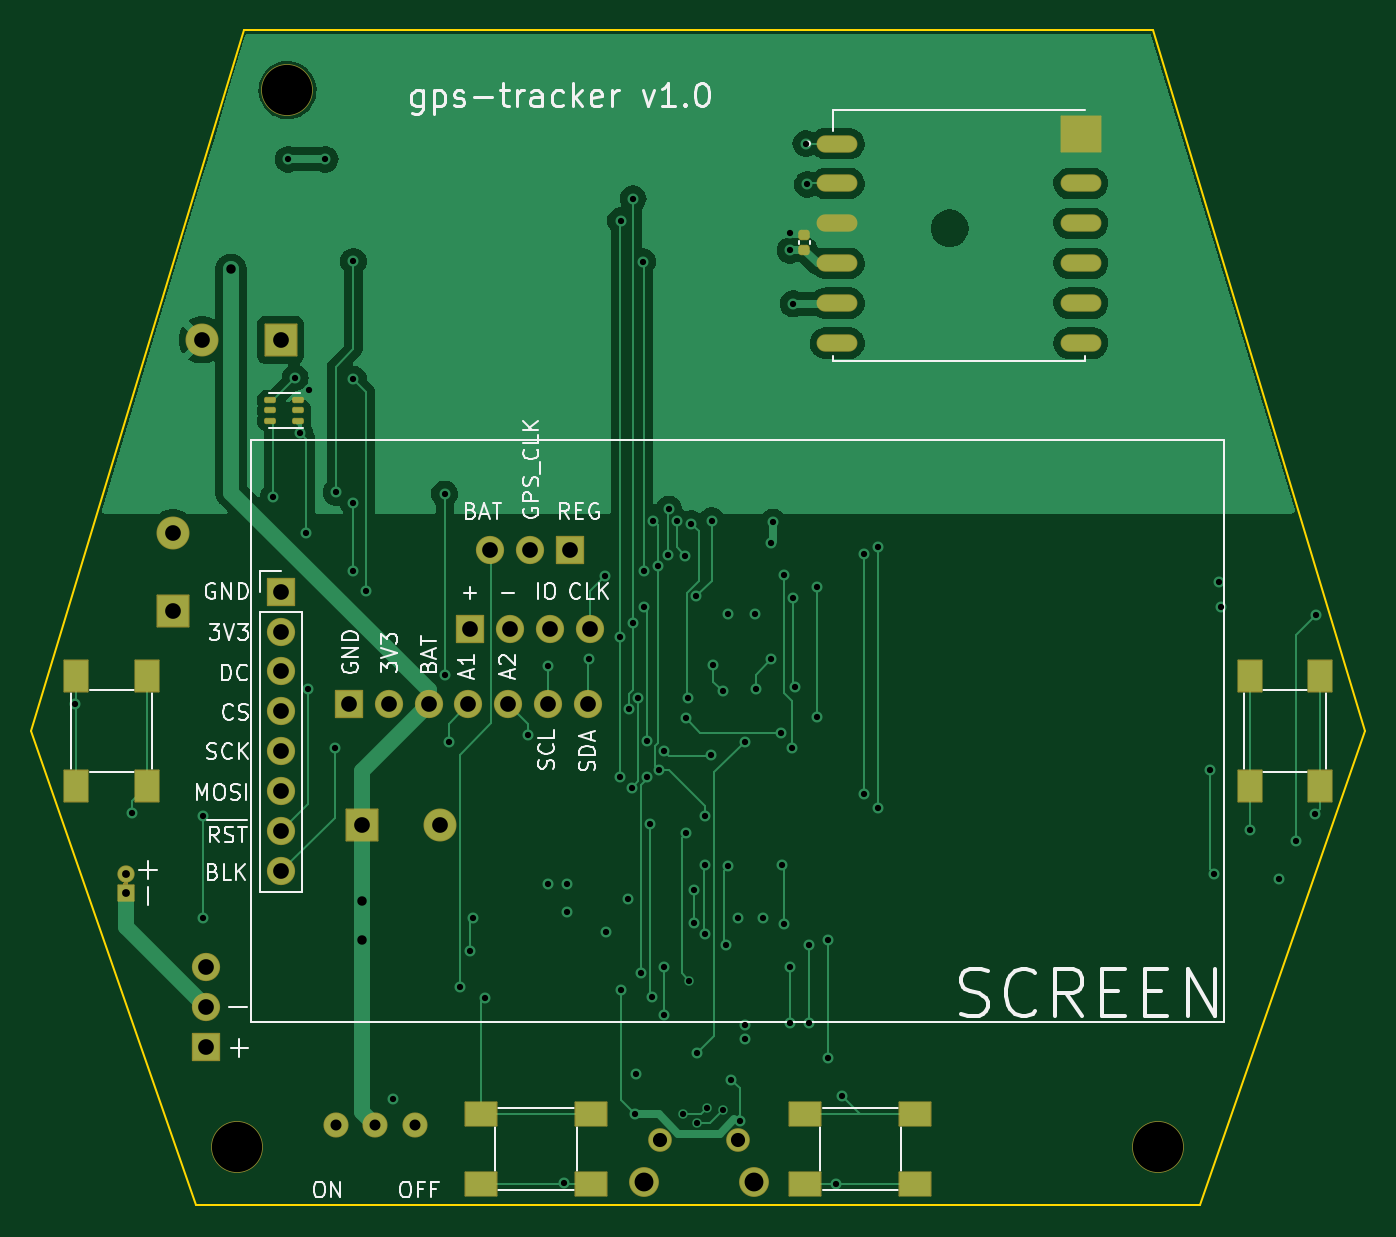
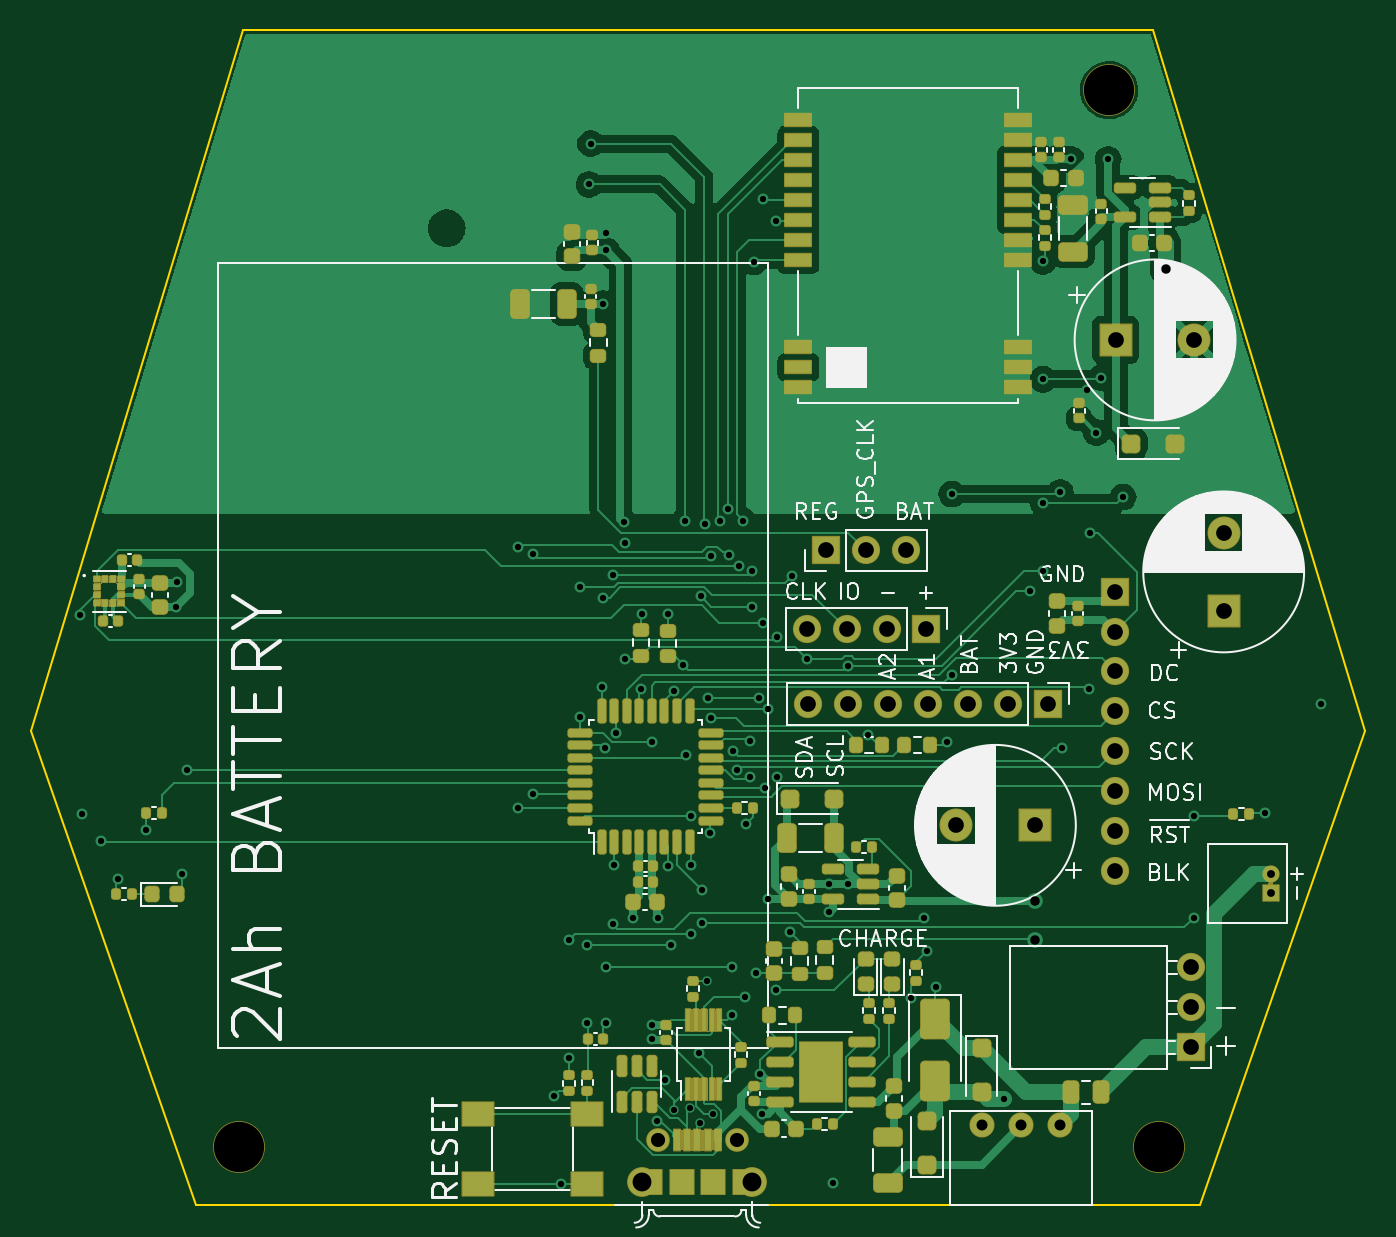
Circuit board: 11 layer files. Board 84.9 x 74.8 mm.
- bottom_copper: gps-tracker-B_Cu.gbl (100870 bytes)
- bottom_mask: gps-tracker-B_Mask.gbs (32795 bytes)
- paste: gps-tracker-B_Paste.gbp (12579 bytes)
- bottom_silk: gps-tracker-B_Silkscreen.gbo (94479 bytes)
- outline: gps-tracker-Edge_Cuts.gm1 (840 bytes)
- top_copper: gps-tracker-F_Cu.gtl (58889 bytes)
- top_mask: gps-tracker-F_Mask.gts (5613 bytes)
- paste: gps-tracker-F_Paste.gtp (2443 bytes)
- top_silk: gps-tracker-F_Silkscreen.gto (47525 bytes)
- drill: gps-tracker-NPTH.drl (440 bytes)
- drill: gps-tracker-PTH.drl (3240 bytes)

=== bottom_copper: gps-tracker-B_Cu.gbl (100870 bytes, source omitted) ===
=== bottom_mask: gps-tracker-B_Mask.gbs (32795 bytes, source omitted) ===
=== paste: gps-tracker-B_Paste.gbp (12579 bytes, source omitted) ===
=== bottom_silk: gps-tracker-B_Silkscreen.gbo (94479 bytes, source omitted) ===
=== outline: gps-tracker-Edge_Cuts.gm1 ===
%TF.GenerationSoftware,KiCad,Pcbnew,7.0.1-3b83917a11~172~ubuntu22.04.1*%
%TF.CreationDate,2023-04-06T21:51:22-06:00*%
%TF.ProjectId,gps-tracker,6770732d-7472-4616-936b-65722e6b6963,rev?*%
%TF.SameCoordinates,Original*%
%TF.FileFunction,Profile,NP*%
%FSLAX46Y46*%
G04 Gerber Fmt 4.6, Leading zero omitted, Abs format (unit mm)*
G04 Created by KiCad (PCBNEW 7.0.1-3b83917a11~172~ubuntu22.04.1) date 2023-04-06 21:51:22*
%MOMM*%
%LPD*%
G01*
G04 APERTURE LIST*
%TA.AperFunction,Profile*%
%ADD10C,0.100000*%
%TD*%
G04 APERTURE END LIST*
D10*
X153500000Y-96800000D02*
X143000000Y-127000000D01*
X82100000Y-52200000D02*
X68600000Y-96800000D01*
X68600000Y-96800000D02*
X79100000Y-127000000D01*
X143000000Y-127000000D02*
X79100000Y-127000000D01*
X140000000Y-52200000D02*
X82100000Y-52200000D01*
X140000000Y-52200000D02*
X153500000Y-96800000D01*
M02*

=== top_copper: gps-tracker-F_Cu.gtl (58889 bytes, source omitted) ===
=== top_mask: gps-tracker-F_Mask.gts ===
%TF.GenerationSoftware,KiCad,Pcbnew,7.0.1-3b83917a11~172~ubuntu22.04.1*%
%TF.CreationDate,2023-04-06T21:51:21-06:00*%
%TF.ProjectId,gps-tracker,6770732d-7472-4616-936b-65722e6b6963,rev?*%
%TF.SameCoordinates,Original*%
%TF.FileFunction,Soldermask,Top*%
%TF.FilePolarity,Negative*%
%FSLAX46Y46*%
G04 Gerber Fmt 4.6, Leading zero omitted, Abs format (unit mm)*
G04 Created by KiCad (PCBNEW 7.0.1-3b83917a11~172~ubuntu22.04.1) date 2023-04-06 21:51:21*
%MOMM*%
%LPD*%
G01*
G04 APERTURE LIST*
G04 Aperture macros list*
%AMRoundRect*
0 Rectangle with rounded corners*
0 $1 Rounding radius*
0 $2 $3 $4 $5 $6 $7 $8 $9 X,Y pos of 4 corners*
0 Add a 4 corners polygon primitive as box body*
4,1,4,$2,$3,$4,$5,$6,$7,$8,$9,$2,$3,0*
0 Add four circle primitives for the rounded corners*
1,1,$1+$1,$2,$3*
1,1,$1+$1,$4,$5*
1,1,$1+$1,$6,$7*
1,1,$1+$1,$8,$9*
0 Add four rect primitives between the rounded corners*
20,1,$1+$1,$2,$3,$4,$5,0*
20,1,$1+$1,$4,$5,$6,$7,0*
20,1,$1+$1,$6,$7,$8,$9,0*
20,1,$1+$1,$8,$9,$2,$3,0*%
G04 Aperture macros list end*
%ADD10C,1.508000*%
%ADD11C,1.900000*%
%ADD12C,1.800000*%
%ADD13RoundRect,0.050000X-0.850000X-0.850000X0.850000X-0.850000X0.850000X0.850000X-0.850000X0.850000X0*%
%ADD14RoundRect,0.050000X0.850000X-0.850000X0.850000X0.850000X-0.850000X0.850000X-0.850000X-0.850000X0*%
%ADD15O,1.800000X1.800000*%
%ADD16RoundRect,0.050000X0.500000X-0.500000X0.500000X0.500000X-0.500000X0.500000X-0.500000X-0.500000X0*%
%ADD17C,1.100000*%
%ADD18RoundRect,0.125000X0.250000X0.075000X-0.250000X0.075000X-0.250000X-0.075000X0.250000X-0.075000X0*%
%ADD19RoundRect,0.050000X0.750000X-1.000000X0.750000X1.000000X-0.750000X1.000000X-0.750000X-1.000000X0*%
%ADD20RoundRect,0.050000X-1.000000X-0.750000X1.000000X-0.750000X1.000000X0.750000X-1.000000X0.750000X0*%
%ADD21C,3.300000*%
%ADD22RoundRect,0.050000X-0.750000X1.000000X-0.750000X-1.000000X0.750000X-1.000000X0.750000X1.000000X0*%
%ADD23RoundRect,0.190000X0.170000X-0.140000X0.170000X0.140000X-0.170000X0.140000X-0.170000X-0.140000X0*%
%ADD24O,2.600000X1.100000*%
%ADD25RoundRect,0.050000X-1.250000X-1.125000X1.250000X-1.125000X1.250000X1.125000X-1.250000X1.125000X0*%
%ADD26RoundRect,0.050000X-1.000000X-1.000000X1.000000X-1.000000X1.000000X1.000000X-1.000000X1.000000X0*%
%ADD27C,2.100000*%
%ADD28RoundRect,0.050000X-0.850000X0.850000X-0.850000X-0.850000X0.850000X-0.850000X0.850000X0.850000X0*%
%ADD29C,1.600000*%
%ADD30RoundRect,0.050000X1.000000X-1.000000X1.000000X1.000000X-1.000000X1.000000X-1.000000X-1.000000X0*%
%ADD31RoundRect,0.050000X1.000000X1.000000X-1.000000X1.000000X-1.000000X-1.000000X1.000000X-1.000000X0*%
G04 APERTURE END LIST*
D10*
%TO.C,J1*%
X113600000Y-122800000D03*
X108600000Y-122800000D03*
D11*
X114600000Y-125500000D03*
X107600000Y-125500000D03*
%TD*%
D12*
%TO.C,J4*%
X79700000Y-111845000D03*
X79700000Y-114385000D03*
D13*
X79700000Y-116925000D03*
%TD*%
D14*
%TO.C,J6*%
X102900000Y-85300000D03*
D15*
X100360000Y-85300000D03*
X97820000Y-85300000D03*
%TD*%
D16*
%TO.C,J7*%
X74600000Y-107125000D03*
D17*
X74600000Y-105875000D03*
%TD*%
D13*
%TO.C,J3*%
X84500000Y-87925000D03*
D15*
X84500000Y-90465000D03*
X84500000Y-93005000D03*
X84500000Y-95545000D03*
X84500000Y-98085000D03*
X84500000Y-100625000D03*
X84500000Y-103165000D03*
X84500000Y-105705000D03*
%TD*%
D18*
%TO.C,U3*%
X85600000Y-77040000D03*
X85600000Y-76390000D03*
X85600000Y-75740000D03*
X83800000Y-75740000D03*
X83800000Y-76390000D03*
X83800000Y-77040000D03*
%TD*%
D19*
%TO.C,SW3*%
X146150000Y-100300000D03*
X146150000Y-93300000D03*
X150650000Y-100300000D03*
X150650000Y-93300000D03*
%TD*%
D20*
%TO.C,SW5*%
X97230000Y-121150000D03*
X104230000Y-121150000D03*
X97230000Y-125650000D03*
X104230000Y-125650000D03*
%TD*%
D21*
%TO.C,H3*%
X140300000Y-123300000D03*
%TD*%
D22*
%TO.C,SW1*%
X75950000Y-93300000D03*
X75950000Y-100300000D03*
X71450000Y-93300000D03*
X71450000Y-100300000D03*
%TD*%
D21*
%TO.C,H2*%
X81700000Y-123300000D03*
%TD*%
%TO.C,H1*%
X84900000Y-56000000D03*
%TD*%
D23*
%TO.C,C31*%
X117800000Y-66160000D03*
X117800000Y-65200000D03*
%TD*%
D24*
%TO.C,U6*%
X119900000Y-59400000D03*
X119900000Y-61940000D03*
X119900000Y-64480000D03*
X119900000Y-67020000D03*
X119900000Y-69560000D03*
X119900000Y-72100000D03*
X135400000Y-72100000D03*
X135400000Y-69560000D03*
X135400000Y-67020000D03*
X135400000Y-64480000D03*
X135400000Y-61940000D03*
D25*
X135400000Y-58775000D03*
%TD*%
D20*
%TO.C,SW4*%
X117870000Y-121150000D03*
X124870000Y-121150000D03*
X117870000Y-125650000D03*
X124870000Y-125650000D03*
%TD*%
D26*
%TO.C,C16*%
X89632323Y-102800000D03*
D27*
X94632323Y-102800000D03*
%TD*%
D28*
%TO.C,J5*%
X96520000Y-90300000D03*
D15*
X99060000Y-90300000D03*
X101600000Y-90300000D03*
X104140000Y-90300000D03*
%TD*%
D29*
%TO.C,SW6*%
X88000000Y-121900000D03*
X90500000Y-121900000D03*
X93000000Y-121900000D03*
%TD*%
D28*
%TO.C,J2*%
X88800000Y-95100000D03*
D15*
X91340000Y-95100000D03*
X93880000Y-95100000D03*
X96420000Y-95100000D03*
X98960000Y-95100000D03*
X101500000Y-95100000D03*
X104040000Y-95100000D03*
%TD*%
D30*
%TO.C,C19*%
X77600000Y-89167677D03*
D27*
X77600000Y-84167677D03*
%TD*%
D31*
%TO.C,C3*%
X84467677Y-71900000D03*
D27*
X79467677Y-71900000D03*
%TD*%
G36*
X74458172Y-106404310D02*
G01*
X74600000Y-106422982D01*
X74741827Y-106404310D01*
X74830404Y-106367620D01*
X74832338Y-106367845D01*
X74833164Y-106369609D01*
X74832098Y-106371239D01*
X74731751Y-106423906D01*
X74768874Y-106574521D01*
X74768506Y-106576233D01*
X74766932Y-106577000D01*
X74433069Y-106577000D01*
X74431495Y-106576233D01*
X74431127Y-106574521D01*
X74468248Y-106423906D01*
X74367898Y-106371238D01*
X74366832Y-106369608D01*
X74367658Y-106367844D01*
X74369592Y-106367619D01*
X74458172Y-106404310D01*
G37*
M02*

=== paste: gps-tracker-F_Paste.gtp (2443 bytes, source withheld) ===
=== top_silk: gps-tracker-F_Silkscreen.gto (47525 bytes, source omitted) ===
=== drill: gps-tracker-NPTH.drl ===
M48
; DRILL file {KiCad 7.0.1-3b83917a11~172~ubuntu22.04.1} date Thu 06 Apr 2023 09:49:15 PM MDT
; FORMAT={-:-/ absolute / metric / decimal}
; #@! TF.CreationDate,2023-04-06T21:49:15-06:00
; #@! TF.GenerationSoftware,Kicad,Pcbnew,7.0.1-3b83917a11~172~ubuntu22.04.1
; #@! TF.FileFunction,NonPlated,1,4,NPTH
FMAT,2
METRIC
; #@! TA.AperFunction,NonPlated,NPTH,ComponentDrill
T1C3.200
%
G90
G05
T1
X81.7Y-123.3
X84.9Y-56.0
X140.3Y-123.3
T0
M30

=== drill: gps-tracker-PTH.drl ===
M48
; DRILL file {KiCad 7.0.1-3b83917a11~172~ubuntu22.04.1} date Thu 06 Apr 2023 09:49:15 PM MDT
; FORMAT={-:-/ absolute / metric / decimal}
; #@! TF.CreationDate,2023-04-06T21:49:15-06:00
; #@! TF.GenerationSoftware,Kicad,Pcbnew,7.0.1-3b83917a11~172~ubuntu22.04.1
; #@! TF.FileFunction,Plated,1,4,PTH
FMAT,2
METRIC
; #@! TA.AperFunction,Plated,PTH,ViaDrill
T1C0.400
; #@! TA.AperFunction,Plated,PTH,ComponentDrill
T2C0.500
; #@! TA.AperFunction,Plated,PTH,ViaDrill
T3C0.600
; #@! TA.AperFunction,Plated,PTH,ComponentDrill
T4C0.700
; #@! TA.AperFunction,Plated,PTH,ComponentDrill
T5C0.900
; #@! TA.AperFunction,Plated,PTH,ComponentDrill
T6C1.000
; #@! TA.AperFunction,Plated,PTH,ComponentDrill
T7C1.200
%
G90
G05
T1
X71.4Y-95.1
X75.0Y-102.0
X79.5Y-102.2
X79.5Y-108.7
X84.0Y-81.9
X84.95Y-60.4
X85.4Y-74.3
X85.7Y-77.8
X86.1Y-84.2
X86.2Y-94.1
X86.3Y-75.1
X87.3Y-60.4
X87.9Y-97.9
X88.0Y-81.6
X89.08Y-82.275
X89.1Y-66.9
X89.1Y-74.4
X89.1Y-86.6
X89.9Y-87.9
X91.6Y-120.2
X94.9Y-81.7
X94.9Y-93.2
X95.2Y-97.5
X95.9Y-113.1
X96.5Y-110.8
X96.686Y-108.725
X97.5Y-113.8
X100.214Y-97.044
X101.5Y-106.55
X101.5Y-92.626
X102.5Y-125.6
X102.7Y-106.55
X102.7Y-108.3
X104.1Y-92.2
X105.1Y-86.9
X105.2Y-109.6
X106.051Y-90.8
X106.051Y-99.7
X106.1Y-64.3
X106.1Y-113.3
X106.6Y-107.5
X106.625Y-95.413
X106.8Y-100.4
X106.9Y-62.9
X106.9Y-89.9
X107.0Y-121.188
X107.1Y-118.6
X107.2Y-94.7
X107.4Y-112.2
X107.511Y-66.924
X107.6Y-86.6
X107.625Y-88.9
X107.774Y-97.424
X107.774Y-99.753
X108.0Y-102.7
X108.1Y-113.7
X108.2Y-83.4
X108.458Y-86.3
X108.56Y-99.274
X108.865Y-98.064
X108.9Y-111.8
X108.9Y-114.9
X109.1Y-85.6
X109.174Y-82.673
X109.674Y-83.455
X110.1Y-121.2
X110.23Y-85.626
X110.26Y-95.974
X110.3Y-103.3
X110.4Y-94.7
X110.475Y-112.697
X110.6Y-83.6
X110.8Y-106.9
X110.8Y-109.0
X110.9Y-88.225
X110.966Y-121.724
X111.0Y-117.3
X111.5Y-102.2
X111.5Y-105.3
X111.5Y-109.7
X111.6Y-120.8
X111.835Y-98.319
X111.9Y-83.4
X112.0Y-92.6
X112.6Y-94.274
X112.6Y-120.9
X112.8Y-110.4
X112.962Y-105.418
X112.969Y-89.374
X113.137Y-118.984
X113.6Y-108.7
X113.7Y-121.6
X114.0Y-97.474
X114.0Y-115.5
X114.0Y-116.4
X114.65Y-89.374
X114.7Y-94.1
X115.2Y-108.7
X115.7Y-84.8
X115.7Y-92.2
X115.8Y-83.5
X116.3Y-96.9
X116.4Y-105.3
X116.5Y-86.874
X116.5Y-109.1
X116.9Y-65.1
X116.9Y-66.2
X116.9Y-111.8
X116.9Y-115.4
X117.0Y-97.9
X117.1Y-69.6
X117.1Y-88.3
X117.2Y-94.0
X117.9Y-59.4
X118.0Y-62.0
X118.1Y-110.4
X118.1Y-115.4
X118.6Y-87.6
X118.6Y-95.9
X119.3Y-110.1
X119.3Y-117.6
X119.8Y-125.65
X120.2Y-120.0
X121.6Y-85.525
X121.6Y-100.8
X122.5Y-85.1
X122.5Y-101.7
X143.6Y-99.3
X143.9Y-105.9
X144.2Y-87.3
X144.3Y-88.9
X146.2Y-103.1
X148.0Y-106.2
X149.1Y-103.8
X150.3Y-102.1
X150.4Y-89.4
T2
X74.6Y-105.875
X74.6Y-107.125
T3
X81.3Y-67.4
X89.632Y-107.6
X89.632Y-110.1
T4
X88.0Y-121.9
X90.5Y-121.9
X93.0Y-121.9
T5
X108.6Y-122.8
X113.6Y-122.8
T6
X77.6Y-84.168
X77.6Y-89.168
X79.468Y-71.9
X79.7Y-111.845
X79.7Y-114.385
X79.7Y-116.925
X84.468Y-71.9
X84.5Y-87.925
X84.5Y-90.465
X84.5Y-93.005
X84.5Y-95.545
X84.5Y-98.085
X84.5Y-100.625
X84.5Y-103.165
X84.5Y-105.705
X88.8Y-95.1
X89.632Y-102.8
X91.34Y-95.1
X93.88Y-95.1
X94.632Y-102.8
X96.42Y-95.1
X96.52Y-90.3
X97.82Y-85.3
X98.96Y-95.1
X99.06Y-90.3
X100.36Y-85.3
X101.5Y-95.1
X101.6Y-90.3
X102.9Y-85.3
X104.04Y-95.1
X104.14Y-90.3
T7
X107.6Y-125.5
X114.6Y-125.5
T0
M30
